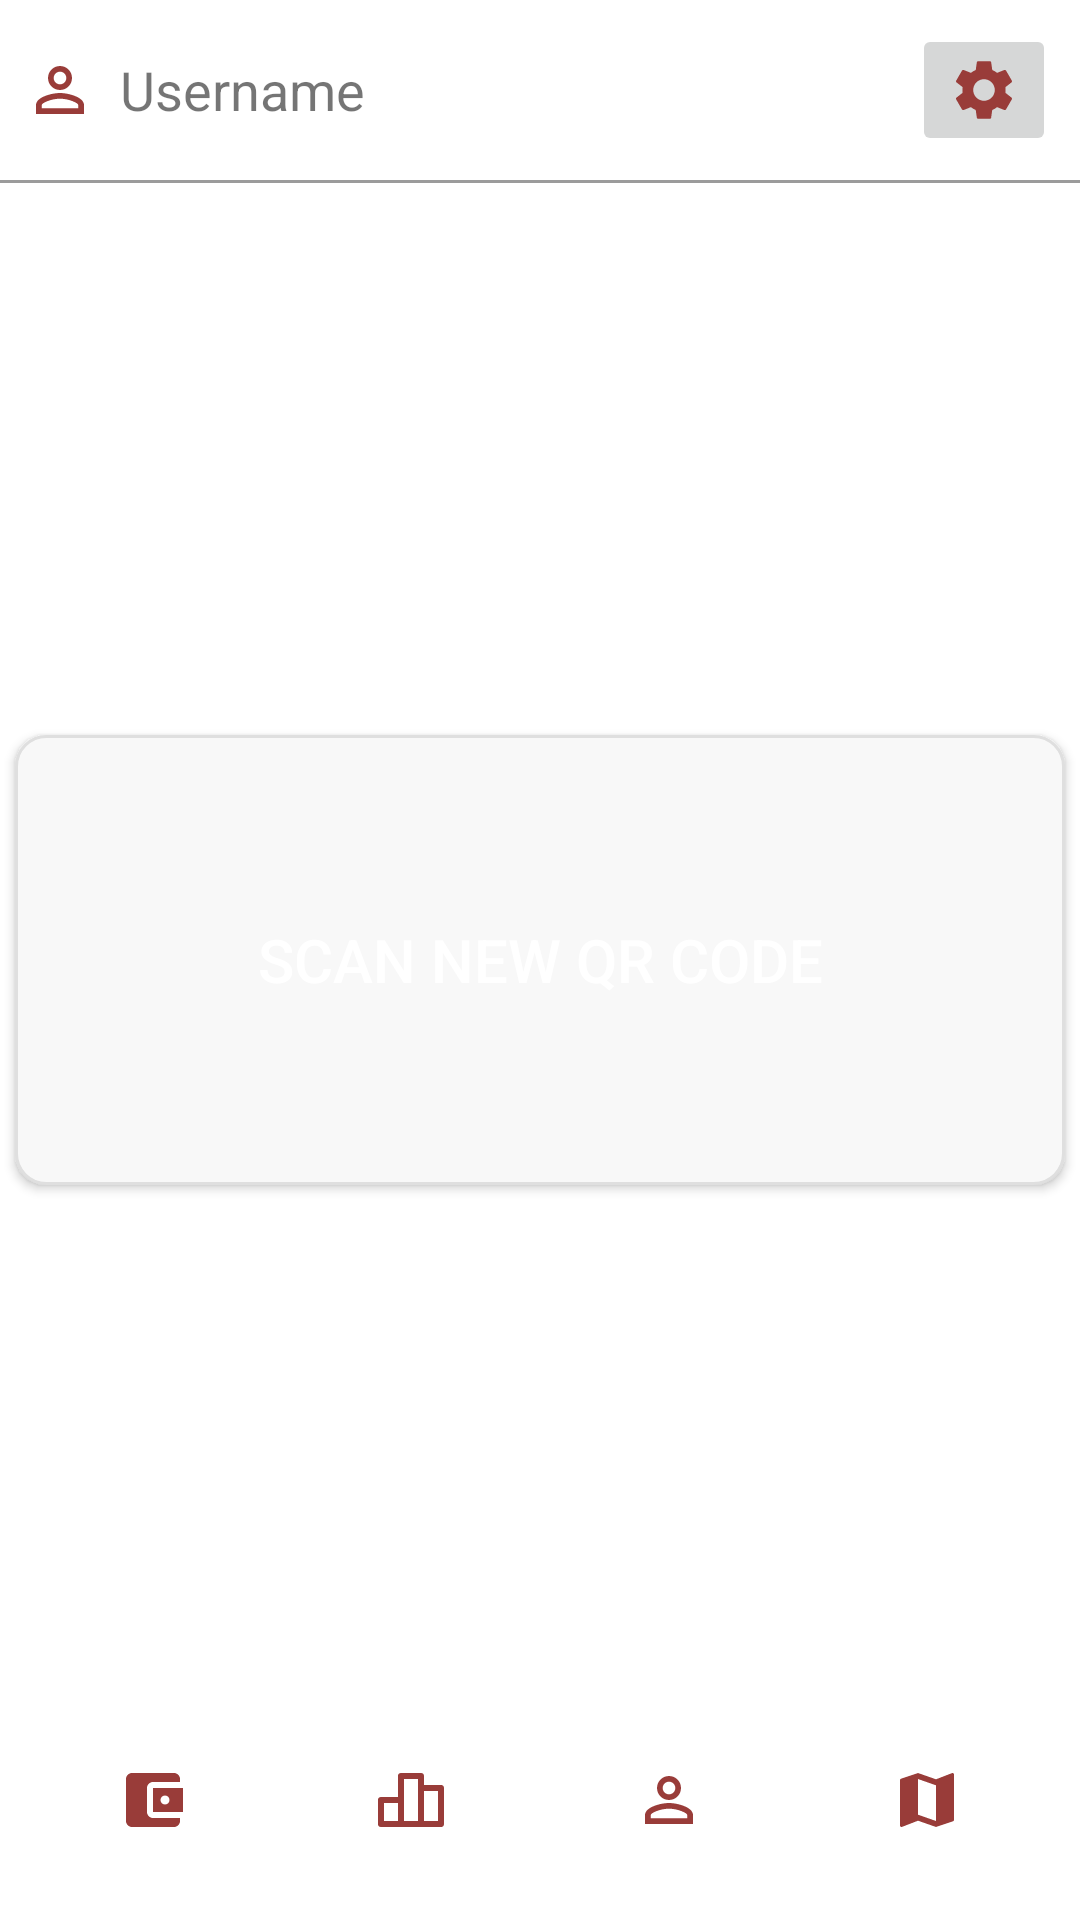

This screen was rendered from an Android layout file. Write that file and the resources it references.
<!-- AndroidManifest.xml: application theme Theme.Lordofthewings -->
<!-- res/layout/home_page.xml -->
<RelativeLayout xmlns:android="http://schemas.android.com/apk/res/android"
    xmlns:tools="http://schemas.android.com/tools"
    android:layout_width="match_parent"
    android:layout_height="match_parent"
    >

    
    <RelativeLayout
        android:id="@+id/topLayout"
        android:layout_width="match_parent"
        android:layout_height="wrap_content"
        android:padding="8dp">

        <ImageView
            android:id="@+id/userIcon"
            android:layout_width="wrap_content"
            android:layout_height="wrap_content"
            android:src="@drawable/user_icon"
            android:layout_alignParentStart="true"
            android:layout_centerVertical="true"
            android:layout_marginEnd="8dp" />

        <TextView
            android:id="@+id/usernameTextView"
            android:layout_width="wrap_content"
            android:layout_height="wrap_content"
            android:layout_toEndOf="@id/userIcon"
            android:layout_centerVertical="true"
            android:text="Username"
            android:textSize="18sp" />

        <ImageButton
            android:id="@+id/settingsButton"
            android:layout_width="wrap_content"
            android:layout_height="wrap_content"
            android:src="@drawable/settings_icon"
            android:layout_alignParentEnd="true"
            android:layout_centerVertical="true" />


    </RelativeLayout>

    
    <View
        android:id="@+id/separatorView"
        android:layout_width="match_parent"
        android:layout_height="1dp"
        android:layout_below="@id/topLayout"
        android:background="#9B9B9B" />

    <Button
        android:id="@+id/scanButton"
        android:layout_width="350dp"
        android:layout_height="150dp"
        android:layout_centerInParent="true"
        android:background="@drawable/rounded_md"
        android:text="Scan New QR code"
        android:textColor="@color/white"
        android:textSize="20sp" />

    
    
    
    
    <LinearLayout
        android:id="@+id/navbarLayout"
        android:layout_width="match_parent"
        android:layout_height="72dp"
        android:layout_alignParentBottom="true"
        android:background="@color/white"
        android:orientation="horizontal"
        android:padding="8dp">

        <ImageButton
            android:id="@+id/walletButton"
            android:layout_width="0dp"
            android:layout_height="48dp"
            android:layout_weight="1"
            android:background="@android:color/transparent"
            android:src="@drawable/wallet_icon" />

        <ImageButton
            android:id="@+id/leaderboardButton"
            android:layout_width="0dp"
            android:layout_height="48dp"
            android:layout_weight="1"
            android:background="@android:color/transparent"
            android:src="@drawable/leaderboard_icon" />

        <ImageButton
            android:id="@+id/profileButton"
            android:layout_width="0dp"
            android:layout_height="48dp"
            android:layout_weight="1"
            android:background="@android:color/transparent"
            android:src="@drawable/user_icon" />


        <ImageButton
            android:id="@+id/mapButton"
            android:layout_width="0dp"
            android:layout_height="48dp"
            android:layout_weight="1"
            android:background="@android:color/transparent"
            android:src="@drawable/map_icon" />

    </LinearLayout>

</RelativeLayout>
<!-- resources referenced by this layout -->
<resources>
  <color name="white">#FFFFFFFF</color>
  <!-- drawable leaderboard_icon (drawable) -->
  <vector android:height="24dp" android:tint="#993C39"
      android:viewportHeight="24" android:viewportWidth="24"
      android:width="24dp" xmlns:android="http://schemas.android.com/apk/res/android">
    <path
        android:pathData="M22,7L16.333,7L16.333,4a1,1 0,0 0,-1 -1L8.667,3a1,1 0,0 0,-1 1v7L2,11a1,1 0,0 0,-1 1v8a1,1 0,0 0,1 1L22,21a1,1 0,0 0,1 -1L23,8A1,1 0,0 0,22 7ZM7.667,19L3,19L3,13L7.667,13ZM14.333,19L9.667,19L9.667,5h4.666ZM21,19L16.333,19L16.333,9L21,9Z"
        android:fillColor="#000000"/>
  </vector>
  <!-- drawable map_icon (drawable) -->
  <vector android:height="24dp" android:tint="#993C39"
      android:viewportHeight="24" android:viewportWidth="24"
      android:width="24dp" xmlns:android="http://schemas.android.com/apk/res/android">
      <path android:fillColor="@android:color/white" android:pathData="M20.5,3l-0.16,0.03L15,5.1 9,3 3.36,4.9c-0.21,0.07 -0.36,0.25 -0.36,0.48V20.5c0,0.28 0.22,0.5 0.5,0.5l0.16,-0.03L9,18.9l6,2.1 5.64,-1.9c0.21,-0.07 0.36,-0.25 0.36,-0.48V3.5c0,-0.28 -0.22,-0.5 -0.5,-0.5zM15,19l-6,-2.11V5l6,2.11V19z"/>
  </vector>
  <!-- drawable rounded_md (drawable) -->
  <?xml version="1.0" encoding="utf-8"?>
  <shape xmlns:android="http://schemas.android.com/apk/res/android"
      android:shape="rectangle"
      android:padding="10dp">
  
      <solid android:color="#F8F8F8" />
      <stroke
          android:width="1dp"
          android:color="#DFDFDF" />
      <corners
          android:radius="10dp"/>
  </shape>
  <!-- drawable user_icon (drawable) -->
  <vector android:height="24dp" android:tint="#993C39"
      android:viewportHeight="24" android:viewportWidth="24"
      android:width="24dp" xmlns:android="http://schemas.android.com/apk/res/android">
      <path android:fillColor="@android:color/white" android:pathData="M12,5.9c1.16,0 2.1,0.94 2.1,2.1s-0.94,2.1 -2.1,2.1S9.9,9.16 9.9,8s0.94,-2.1 2.1,-2.1m0,9c2.97,0 6.1,1.46 6.1,2.1v1.1L5.9,18.1L5.9,17c0,-0.64 3.13,-2.1 6.1,-2.1M12,4C9.79,4 8,5.79 8,8s1.79,4 4,4 4,-1.79 4,-4 -1.79,-4 -4,-4zM12,13c-2.67,0 -8,1.34 -8,4v3h16v-3c0,-2.66 -5.33,-4 -8,-4z"/>
  </vector>
  <!-- drawable wallet_icon (drawable) -->
  <vector android:height="24dp" android:tint="#993C39"
      android:viewportHeight="24" android:viewportWidth="24"
      android:width="24dp" xmlns:android="http://schemas.android.com/apk/res/android">
      <path android:fillColor="@android:color/white" android:pathData="M21,18v1c0,1.1 -0.9,2 -2,2L5,21c-1.11,0 -2,-0.9 -2,-2L3,5c0,-1.1 0.89,-2 2,-2h14c1.1,0 2,0.9 2,2v1h-9c-1.11,0 -2,0.9 -2,2v8c0,1.1 0.89,2 2,2h9zM12,16h10L22,8L12,8v8zM16,13.5c-0.83,0 -1.5,-0.67 -1.5,-1.5s0.67,-1.5 1.5,-1.5 1.5,0.67 1.5,1.5 -0.67,1.5 -1.5,1.5z"/>
  </vector>
  <style name="Theme.Lordofthewings" parent="Theme.MaterialComponents.DayNight.DarkActionBar">
          
          <item name="colorPrimary">@color/purple_500</item>
          <item name="colorPrimaryVariant">@color/purple_700</item>
          <item name="colorOnPrimary">@color/white</item>
          
          <item name="colorSecondary">@color/teal_200</item>
          <item name="colorSecondaryVariant">@color/teal_700</item>
          <item name="colorOnSecondary">@color/black</item>
          
          <item name="android:statusBarColor">?attr/colorPrimaryVariant</item>
          
      </style>
  <color name="purple_500">#FF6200EE</color>
  <color name="purple_700">#FF3700B3</color>
  <color name="teal_200">#FF03DAC5</color>
  <color name="teal_700">#FF018786</color>
  <color name="black">#FF000000</color>
</resources>
